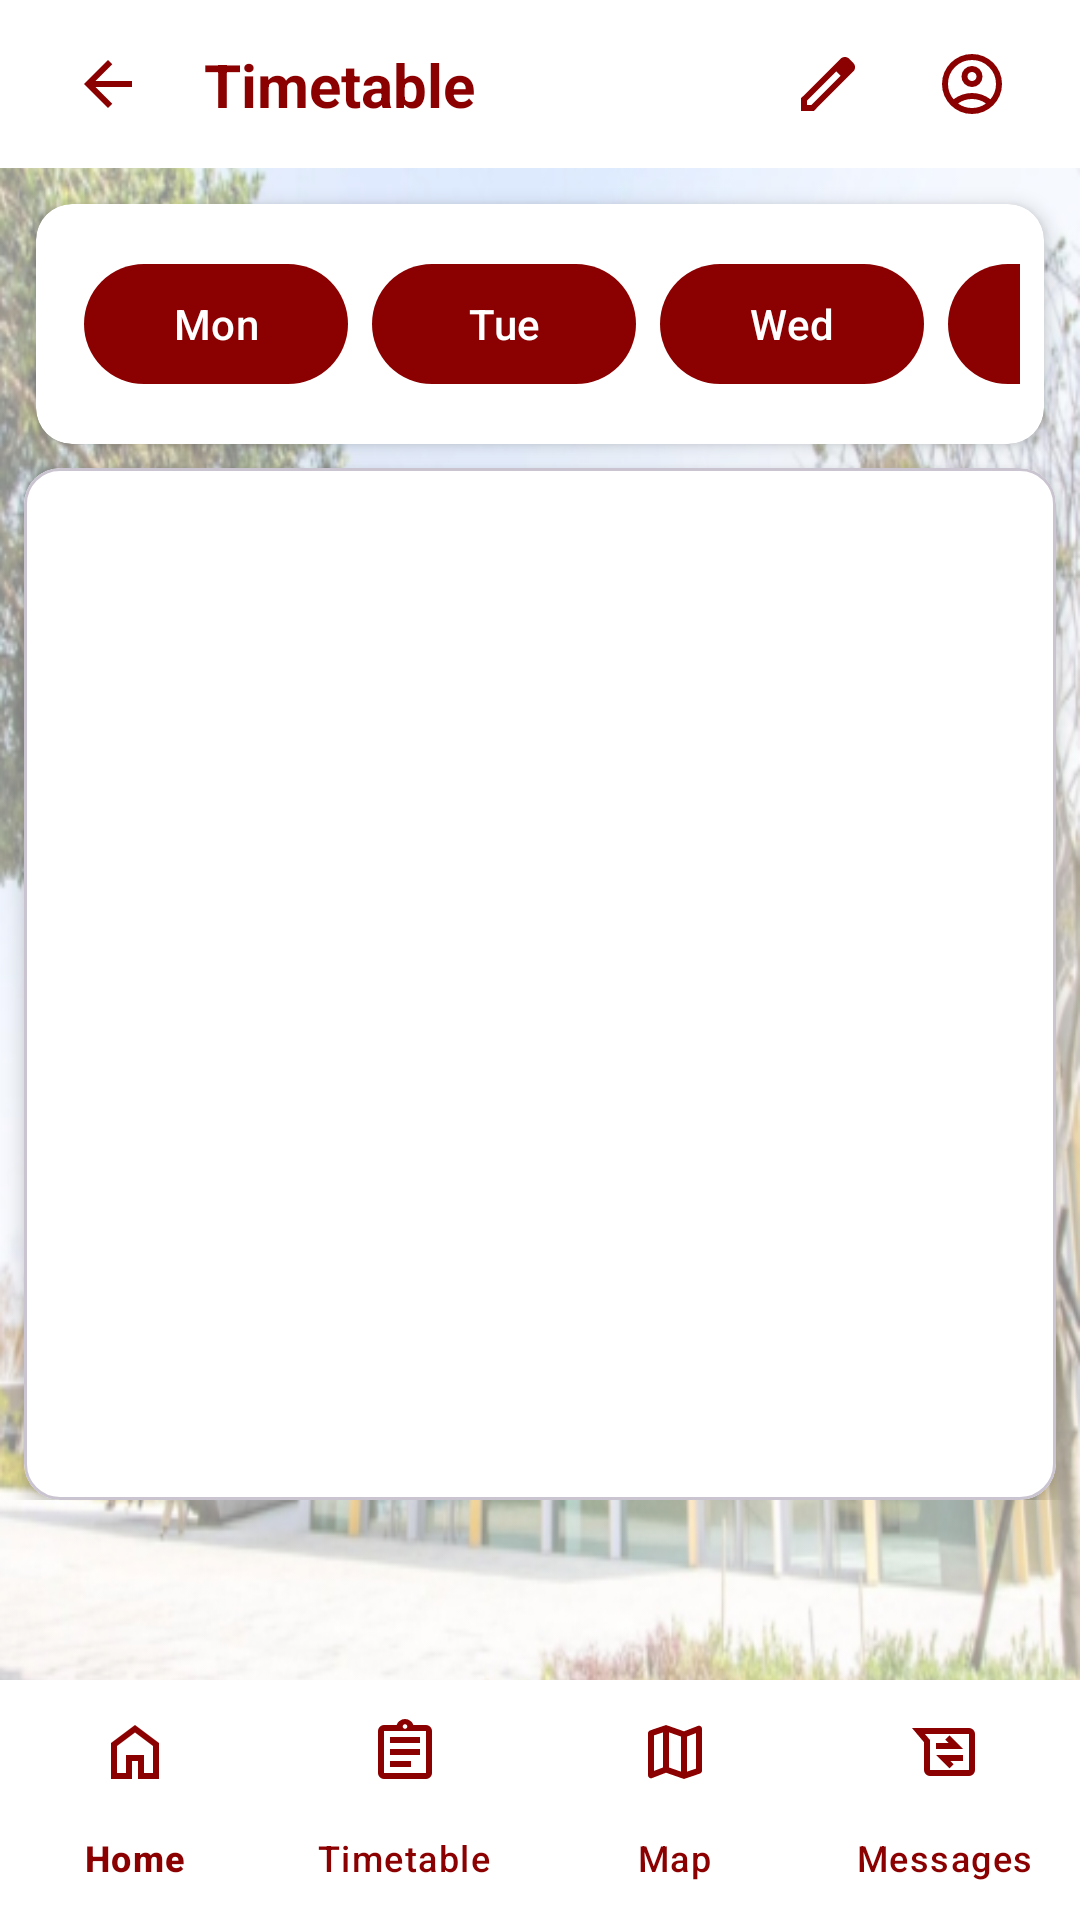

Write the Android layout XML for this screen, with the resource values it uses.
<!-- AndroidManifest.xml: application theme Theme.Myschdirpro -->
<!-- res/layout/activity_timetable.xml -->
<?xml version="1.0" encoding="utf-8"?>
<androidx.coordinatorlayout.widget.CoordinatorLayout xmlns:android="http://schemas.android.com/apk/res/android"
    xmlns:app="http://schemas.android.com/apk/res-auto"
    xmlns:tools="http://schemas.android.com/tools"
    android:id="@+id/main"
    android:layout_width="match_parent"
    android:layout_height="match_parent"
    android:background="@drawable/gongshanloublur"
    tools:context=".timetable.Timetable">

    
    <com.google.android.material.appbar.AppBarLayout
        android:layout_width="match_parent"
        android:layout_height="wrap_content"
        android:background="@android:color/transparent">

        <com.google.android.material.appbar.MaterialToolbar
            android:id="@+id/topAppBar"
            android:layout_width="match_parent"
            android:layout_height="56dp"
            android:background="@color/white"
            app:contentInsetStart="0dp"
            app:contentInsetStartWithNavigation="0dp">

            <androidx.constraintlayout.widget.ConstraintLayout
                android:layout_width="match_parent"
                android:layout_height="match_parent"
                android:paddingStart="16dp"
                android:paddingEnd="16dp">

                
                <ImageButton
                    android:id="@+id/btn_timetable_back"
                    android:layout_width="40dp"
                    android:layout_height="40dp"
                    android:background="@android:color/transparent"
                    android:src="@drawable/arrow_back"
                    app:layout_constraintStart_toStartOf="parent"
                    app:layout_constraintTop_toTopOf="parent"
                    app:layout_constraintBottom_toBottomOf="parent"
                    app:tint="@color/red" />

                
                <TextView
                    android:id="@+id/tv_timetable_Title"
                    android:layout_width="wrap_content"
                    android:layout_height="wrap_content"
                    android:text="Timetable"
                    app:layout_constraintStart_toEndOf="@id/btn_timetable_back"
                    android:textSize="20sp"
                    android:textStyle="bold"
                    android:textColor="@color/red"
                    app:layout_constraintTop_toTopOf="parent"
                    app:layout_constraintBottom_toBottomOf="parent"
                    android:layout_marginStart="12dp"/>

                
                <LinearLayout
                    android:id="@+id/rightIcons"
                    android:layout_width="wrap_content"
                    android:layout_height="match_parent"
                    android:orientation="horizontal"
                    android:gravity="center_vertical"
                    app:layout_constraintEnd_toEndOf="parent"
                    app:layout_constraintTop_toTopOf="parent"
                    app:layout_constraintBottom_toBottomOf="parent">

                    
                    <ImageButton
                        android:id="@+id/btn_timetable_Edit"
                        android:layout_width="40dp"
                        android:layout_height="40dp"
                        android:background="@android:color/transparent"
                        android:src="@drawable/edit"
                        android:layout_marginEnd="8dp"
                        app:tint="@color/red" />

                    
                    <ImageButton
                        android:id="@+id/btn_timetable_Account"
                        android:layout_width="40dp"
                        android:layout_height="40dp"
                        android:background="@android:color/transparent"
                        android:src="@drawable/ic_account_circle"
                        app:tint="@color/red" />
                </LinearLayout>

            </androidx.constraintlayout.widget.ConstraintLayout>

        </com.google.android.material.appbar.MaterialToolbar>

    </com.google.android.material.appbar.AppBarLayout>

    
    <androidx.core.widget.NestedScrollView
        android:id="@+id/contentScroll"
        android:layout_width="match_parent"
        android:layout_height="match_parent"
        android:paddingBottom="140dp"
        app:layout_behavior="@string/appbar_scrolling_view_behavior"
        android:fillViewport="true">

        <LinearLayout
            xmlns:android="http://schemas.android.com/apk/res/android"
            android:layout_width="match_parent"
            android:layout_height="match_parent"
            android:orientation="vertical">

            
            <androidx.cardview.widget.CardView
                android:layout_width="wrap_content"
                android:layout_height="wrap_content"
                android:layout_marginHorizontal="12dp"
                android:layout_marginTop="12dp"
                app:cardCornerRadius="12dp"
                app:cardElevation="4dp"
                app:cardBackgroundColor="@android:color/white">

                <HorizontalScrollView
                    android:layout_width="match_parent"
                    android:layout_height="wrap_content"
                    android:layout_margin="8dp"
                    android:scrollbars="none">

                    <LinearLayout
                        android:layout_width="wrap_content"
                        android:layout_height="wrap_content"
                        android:orientation="horizontal"
                        android:padding="4dp">

                        <com.google.android.material.button.MaterialButton
                            android:id="@+id/btnMon"
                            android:layout_width="wrap_content"
                            android:layout_height="wrap_content"
                            android:layout_margin="4dp"
                            android:text="Mon"
                            android:textColor="@android:color/white"
                            app:backgroundTint="#8B0000"/>

                        <com.google.android.material.button.MaterialButton
                            android:id="@+id/btnTue"
                            android:layout_width="wrap_content"
                            android:layout_height="wrap_content"
                            android:layout_margin="4dp"
                            android:text="Tue"
                            android:textColor="@android:color/white"
                            app:backgroundTint="#8B0000"/>

                        <com.google.android.material.button.MaterialButton
                            android:id="@+id/btnWed"
                            android:layout_width="wrap_content"
                            android:layout_height="wrap_content"
                            android:layout_margin="4dp"
                            android:text="Wed"
                            android:textColor="@android:color/white"
                            app:backgroundTint="#8B0000"/>

                        <com.google.android.material.button.MaterialButton
                            android:id="@+id/btnThu"
                            android:layout_width="wrap_content"
                            android:layout_height="wrap_content"
                            android:layout_margin="4dp"
                            android:text="Thu"
                            android:textColor="@android:color/white"
                            app:backgroundTint="#8B0000"/>

                        <com.google.android.material.button.MaterialButton
                            android:id="@+id/btnFri"
                            android:layout_width="wrap_content"
                            android:layout_height="wrap_content"
                            android:layout_margin="4dp"
                            android:text="Fri"
                            android:textColor="@android:color/white"
                            app:backgroundTint="#8B0000"/>

                    </LinearLayout>

                </HorizontalScrollView>

            </androidx.cardview.widget.CardView>

            
            <com.google.android.material.card.MaterialCardView
                android:layout_width="match_parent"
                android:layout_height="0dp"
                android:layout_weight="1"
                android:layout_marginHorizontal="8dp"
                android:layout_marginTop="8dp"
                app:cardCornerRadius="12dp"
                app:cardElevation="4dp"
                app:cardBackgroundColor="@android:color/white">

                <androidx.recyclerview.widget.RecyclerView
                    android:id="@+id/rvSchedule"
                    android:layout_width="match_parent"
                    android:layout_height="match_parent"
                    android:padding="8dp"/>

                
                <com.google.android.material.floatingactionbutton.FloatingActionButton
                    android:id="@+id/fabAddCourse"
                    android:layout_width="wrap_content"
                    android:layout_height="wrap_content"
                    android:layout_margin="24dp"
                    android:src="@drawable/delete"
                    android:visibility="gone"
                    android:layout_gravity="bottom|end"/>

            </com.google.android.material.card.MaterialCardView>

        </LinearLayout>

    </androidx.core.widget.NestedScrollView>

    
    <com.google.android.material.bottomnavigation.BottomNavigationView
        android:id="@+id/bottomNavigation"
        android:layout_width="match_parent"
        android:layout_height="wrap_content"
        android:background="@color/white"
        app:labelVisibilityMode="labeled"
        app:itemIconTint="@color/red"
        app:itemTextColor="@color/red"
        android:layout_gravity="bottom"
        app:menu="@menu/bottom_nav_menu"/>

</androidx.coordinatorlayout.widget.CoordinatorLayout>
<!-- resources referenced by this layout -->
<resources>
  <color name="red">#8B0000</color>
  <color name="white">#FFFFFFFF</color>
  <!-- drawable arrow_back (drawable) -->
  <vector xmlns:android="http://schemas.android.com/apk/res/android"
      android:width="24dp"
      android:height="24dp"
      android:viewportWidth="960"
      android:viewportHeight="960">
    <path
        android:pathData="m313,520 l224,224 -57,56 -320,-320 320,-320 57,56 -224,224h487v80L313,520Z"
        android:fillColor="#8B1A10"/>
  </vector>
  <!-- drawable delete (drawable) -->
  <vector xmlns:android="http://schemas.android.com/apk/res/android"
      android:width="24dp"
      android:height="24dp"
      android:viewportWidth="960"
      android:viewportHeight="960">
    <path
        android:pathData="M280,840q-33,0 -56.5,-23.5T200,760v-520h-40v-80h200v-40h240v40h200v80h-40v520q0,33 -23.5,56.5T680,840L280,840ZM680,240L280,240v520h400v-520ZM360,680h80v-360h-80v360ZM520,680h80v-360h-80v360ZM280,240v520,-520Z"
        android:fillColor="#8B1A10"/>
  </vector>
  <!-- drawable edit (drawable) -->
  <vector xmlns:android="http://schemas.android.com/apk/res/android"
      android:width="24dp"
      android:height="24dp"
      android:viewportWidth="960"
      android:viewportHeight="960">
    <path
        android:pathData="M200,760h57l391,-391 -57,-57 -391,391v57ZM120,840v-170l528,-527q12,-11 26.5,-17t30.5,-6q16,0 31,6t26,18l55,56q12,11 17.5,26t5.5,30q0,16 -5.5,30.5T817,313L290,840L120,840ZM760,256 L704,200 760,256ZM619,341 L591,312 648,369 619,341Z"
        android:fillColor="#8B1A10"/>
  </vector>
  <!-- drawable gongshanloublur: png bitmap (drawable, 330467 bytes) -->
  <!-- drawable ic_account_circle (drawable) -->
  <vector xmlns:android="http://schemas.android.com/apk/res/android"
      android:width="24dp"
      android:height="24dp"
      android:viewportWidth="960"
      android:viewportHeight="960">
    <path
        android:pathData="M234,684q51,-39 114,-61.5T480,600q69,0 132,22.5T726,684q35,-41 54.5,-93T800,480q0,-133 -93.5,-226.5T480,160q-133,0 -226.5,93.5T160,480q0,59 19.5,111t54.5,93ZM380.5,479.5Q340,439 340,380t40.5,-99.5Q421,240 480,240t99.5,40.5Q620,321 620,380t-40.5,99.5Q539,520 480,520t-99.5,-40.5ZM480,880q-83,0 -156,-31.5T197,763q-54,-54 -85.5,-127T80,480q0,-83 31.5,-156T197,197q54,-54 127,-85.5T480,80q83,0 156,31.5T763,197q54,54 85.5,127T880,480q0,83 -31.5,156T763,763q-54,54 -127,85.5T480,880ZM580,784.5q47,-15.5 86,-44.5 -39,-29 -86,-44.5T480,680q-53,0 -100,15.5T294,740q39,29 86,44.5T480,800q53,0 100,-15.5ZM523,423q17,-17 17,-43t-17,-43q-17,-17 -43,-17t-43,17q-17,17 -17,43t17,43q17,17 43,17t43,-17ZM480,380ZM480,740Z"
        android:fillColor="#8B1A10"/>
  </vector>
  <style name="Theme.Myschdirpro" parent="Base.Theme.Myschdirpro" />
  <style name="Base.Theme.Myschdirpro" parent="Theme.Material3.DayNight.NoActionBar">
          
          
      </style>
</resources>
